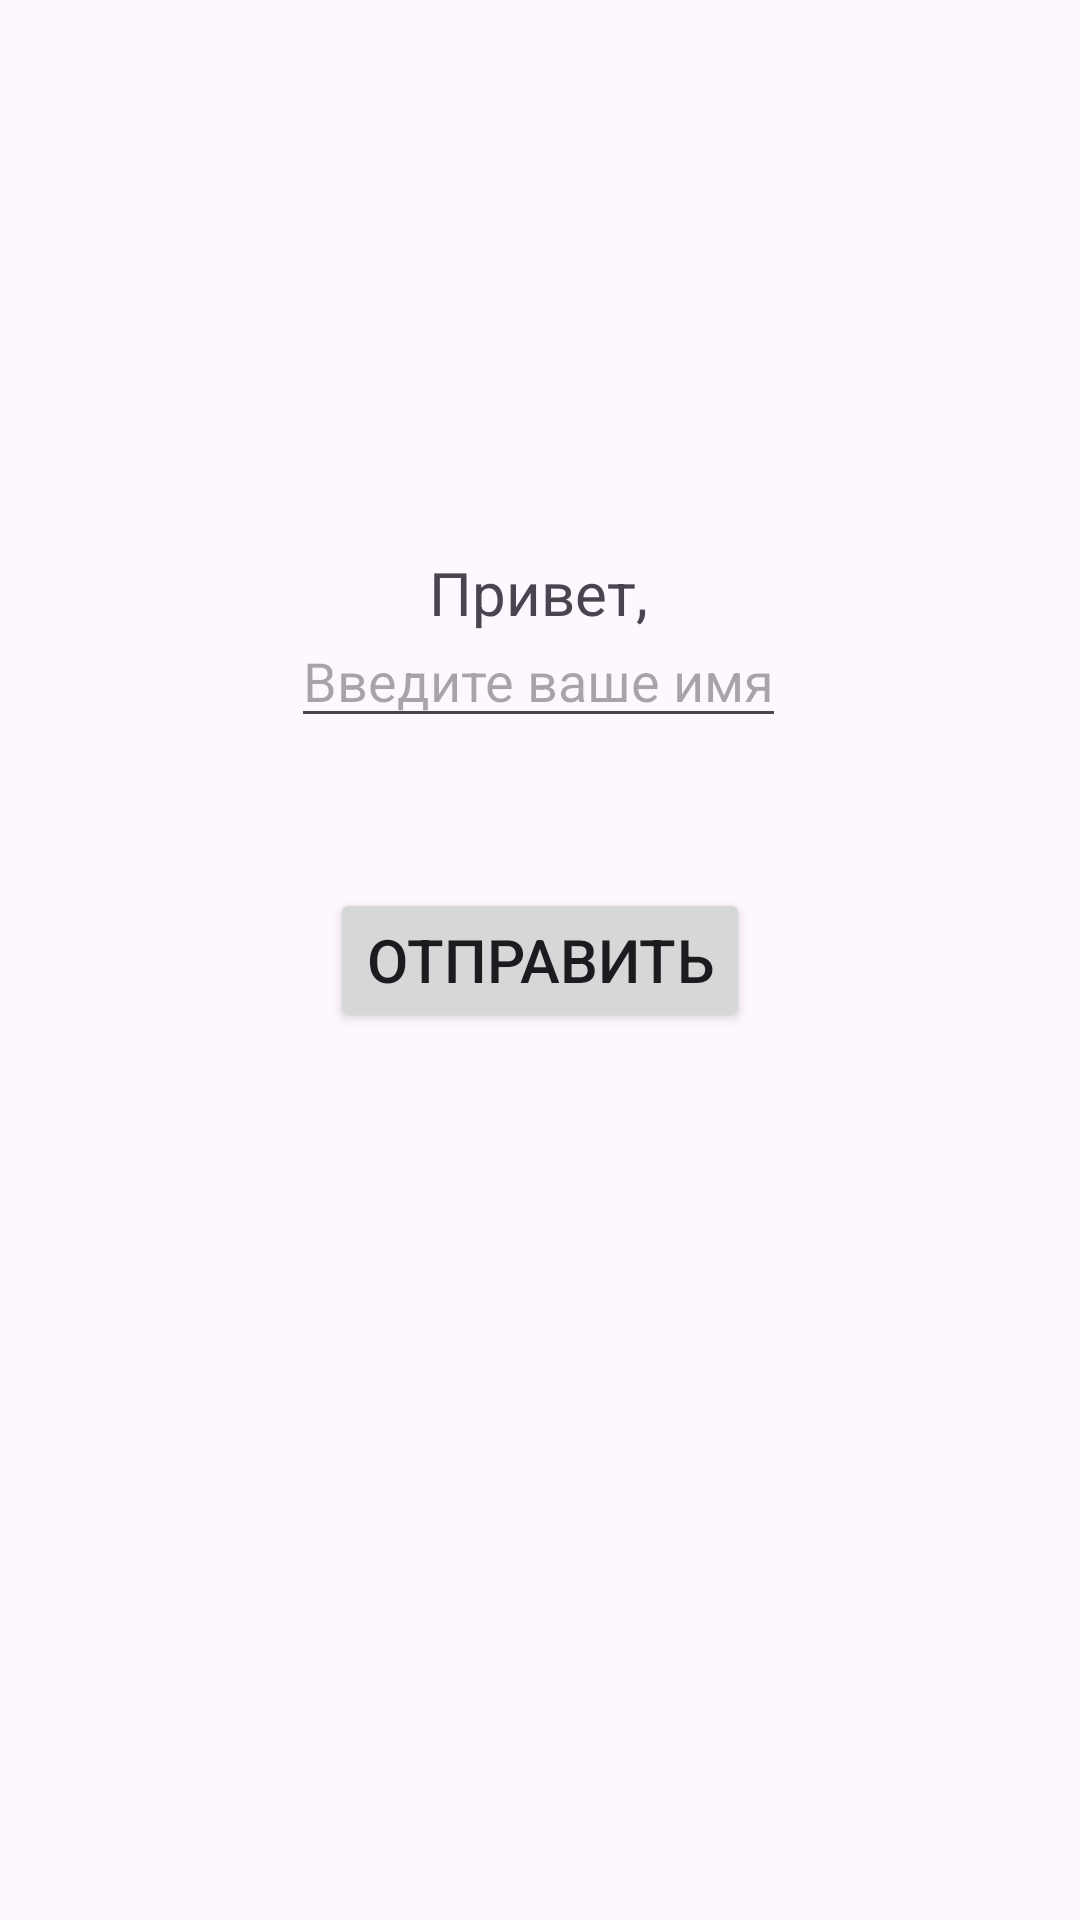

Android layout source for this screen:
<!-- AndroidManifest.xml: application theme Theme.Android_task1 -->
<!-- res/layout/activity_other.xml -->
<?xml version="1.0" encoding="utf-8"?>
<androidx.constraintlayout.widget.ConstraintLayout xmlns:android="http://schemas.android.com/apk/res/android"
    xmlns:app="http://schemas.android.com/apk/res-auto"
    xmlns:tools="http://schemas.android.com/tools"
    android:id="@+id/main"
    android:layout_width="match_parent"
    android:layout_height="match_parent"
    tools:context=".OtherActivity">

    <TextView
        android:id="@+id/greeting"
        android:layout_width="wrap_content"
        android:layout_height="wrap_content"
        android:layout_marginTop="184dp"
        android:text="Привет,"
        android:textSize="20sp"
        app:layout_constraintEnd_toEndOf="parent"
        app:layout_constraintHorizontal_bias="0.498"
        app:layout_constraintStart_toStartOf="parent"
        app:layout_constraintTop_toTopOf="parent" />

    <EditText
        android:id="@+id/enterName"
        android:layout_width="wrap_content"
        android:layout_height="wrap_content"
        android:hint="Введите ваше имя"
        app:layout_constraintBottom_toBottomOf="parent"
        app:layout_constraintEnd_toEndOf="parent"
        app:layout_constraintHorizontal_bias="0.497"
        app:layout_constraintStart_toStartOf="parent"
        app:layout_constraintTop_toTopOf="parent"
        app:layout_constraintVertical_bias="0.342" />

    <Button
        android:id="@+id/sendName"
        android:layout_width="wrap_content"
        android:layout_height="wrap_content"
        android:text="Отправить"
        android:textSize="20sp"
        app:layout_constraintBottom_toBottomOf="parent"
        app:layout_constraintEnd_toEndOf="parent"
        app:layout_constraintStart_toStartOf="parent"
        app:layout_constraintTop_toTopOf="parent" />

</androidx.constraintlayout.widget.ConstraintLayout>
<!-- resources referenced by this layout -->
<resources>
  <style name="Theme.Android_task1" parent="Base.Theme.Android_task1" />
  <style name="Base.Theme.Android_task1" parent="Theme.Material3.DayNight.NoActionBar">
          
          
      </style>
</resources>
